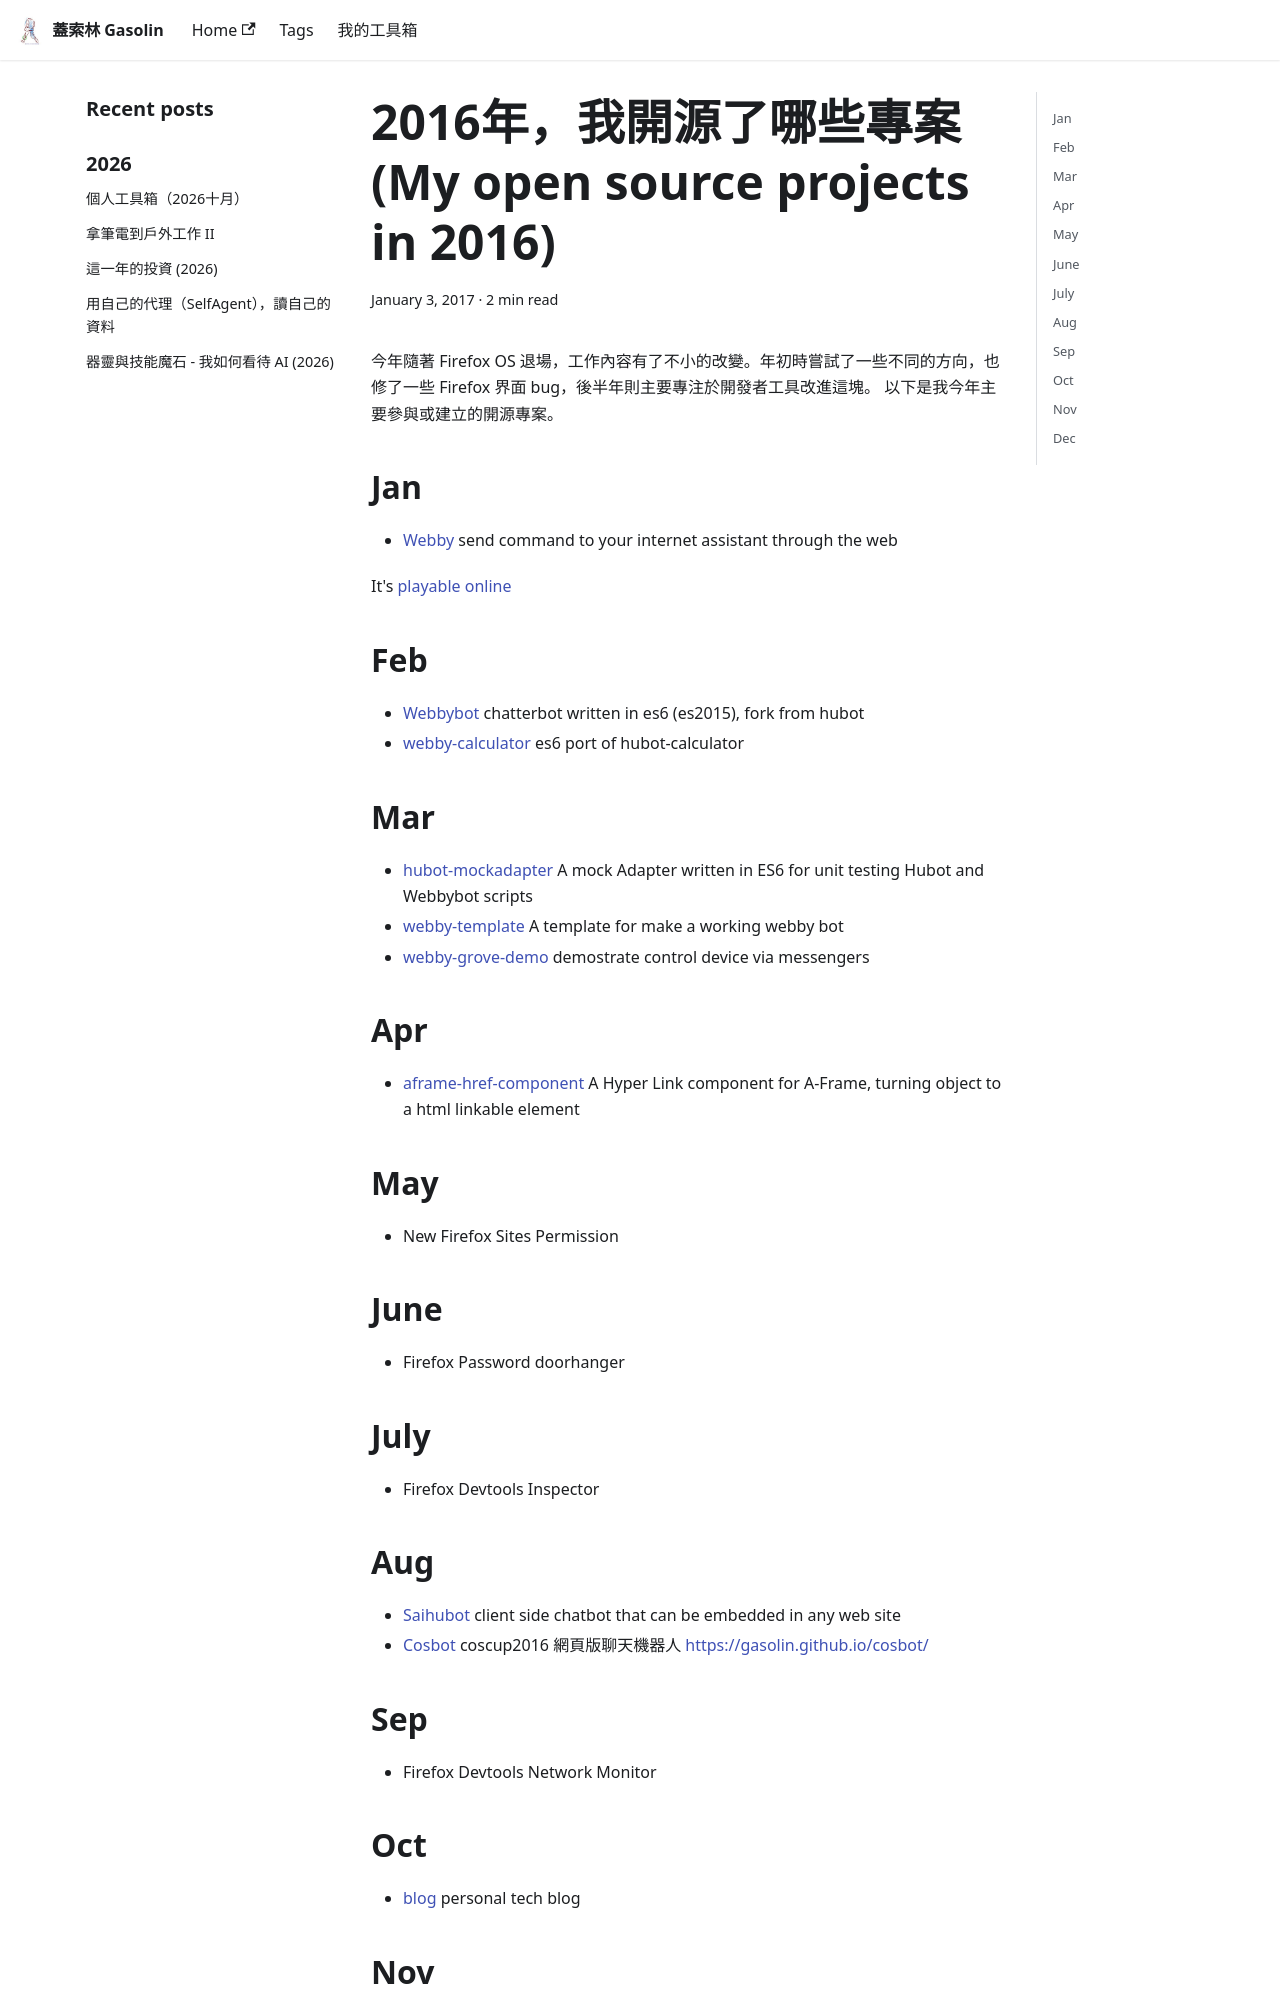

repository: gasolin/blog · page: make/my-open-source-projects-in-2016/index.html · generator: docusaurus

---
title: 2016年，我開源了哪些專案(My open source projects in 2016)
tags:
  - web
  - oss
  - work
  - life
date: 2017-01-03 16:48:35
---


![](http://i.imgur.com/sh87aeK.png)

今年隨著Firefox OS退場，工作內容有了不小的改變。年初時嘗試了一些不同的方向，也修了一些Firefox界面bug，後半年則主要專注於開發者工具改進這塊。
以下是我今年主要參與或建立的開源專案。

## Jan

* [Webby](https://github.com/gasolin/webby) send command to your internet assistant through the web

It's [playable online](http://gasolin.github.io/webby/)

## Feb

* [Webbybot](https://github.com/gasolin/webbybot) chatterbot written in es6 (es2015), fork from hubot
* [webby-calculator](https://github.com/gasolin/webby-calculator) es6 port of hubot-calculator

## Mar

* [hubot-mockadapter](https://github.com/gasolin/hubot-mockadapter) A mock Adapter written in ES6 for unit testing Hubot and Webbybot scripts
* [webby-template](https://github.com/gasolin/webby-template) A template for make a working webby bot 
* [webby-grove-demo](https://github.com/gasolin/webby-grove-demo) demostrate control device via messengers 

## Apr

* [aframe-href-component](https://github.com/gasolin/aframe-href-component) A Hyper Link component for A-Frame, turning object to a html linkable element 

https://gasolin.github.io/aframe-href-component/

## May

* New Firefox Sites Permission

## June

* Firefox Password doorhanger

## July

* Firefox Devtools Inspector

## Aug

* [Saihubot](https://github.com/gasolin/saihubot) client side chatbot that can be embedded in any web site
* [Cosbot](https://github.com/gasolin/cosbot) coscup2016 網頁版聊天機器人
https://gasolin.github.io/cosbot/

![](http://i.imgur.com/bjpwrdHm.png)

## Sep

* Firefox Devtools Network Monitor

## Oct

* [blog](https://github.com/gasolin/blog) personal tech blog

http://blog.gasolin.idv.tw/
